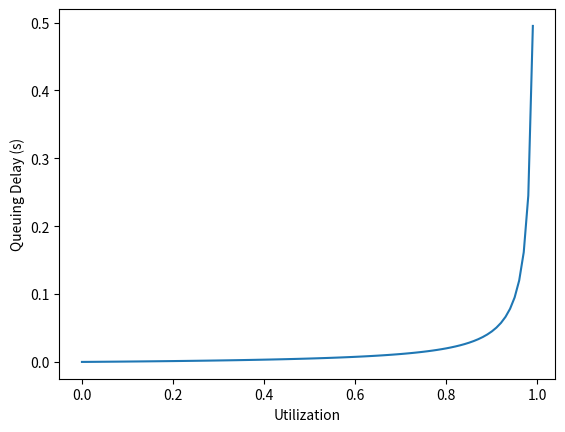

Write the Python code that produced this figure. (Note: this script raises an exception after producing the figure.)
import sys
import optparse

import matplotlib
matplotlib.use('Agg')
from pylab import *

# Set up network variables
max_rate = 1000000.0/8000
mean_service_rate = 0.8 * max_rate

# Graph theory line
clf()
p = np.arange(0.0,1.0,0.01)
theory_line = plot(p,(1/(2*mean_service_rate))*(p/(1-p)), label='Theory')
xlabel('Utilization')
ylabel('Queuing Delay (s)')

# Graph experimental average
data = [line[:-1] for line in open("experiment_data.txt", "r")]
util = []
delay = []
list_num = []
for line in data:
	if line[0] is "U":
		util.append(float(line[6:]))
		if list_num:
			delay.append(sum(list_num) / len(list_num))
		list_num = []
	else:
		list_num.append(float(line))
delay.append(sum(list_num) / len(list_num))
average_line = plot(util, delay, label='Average')

# Draw graph
blue_line = Line2D([],[],color='blue',label='Theory')
green_line = Line2D([],[],color='green',label='Average')
legend(handles=[blue_line, green_line], loc=2)
savefig('graph.png')
